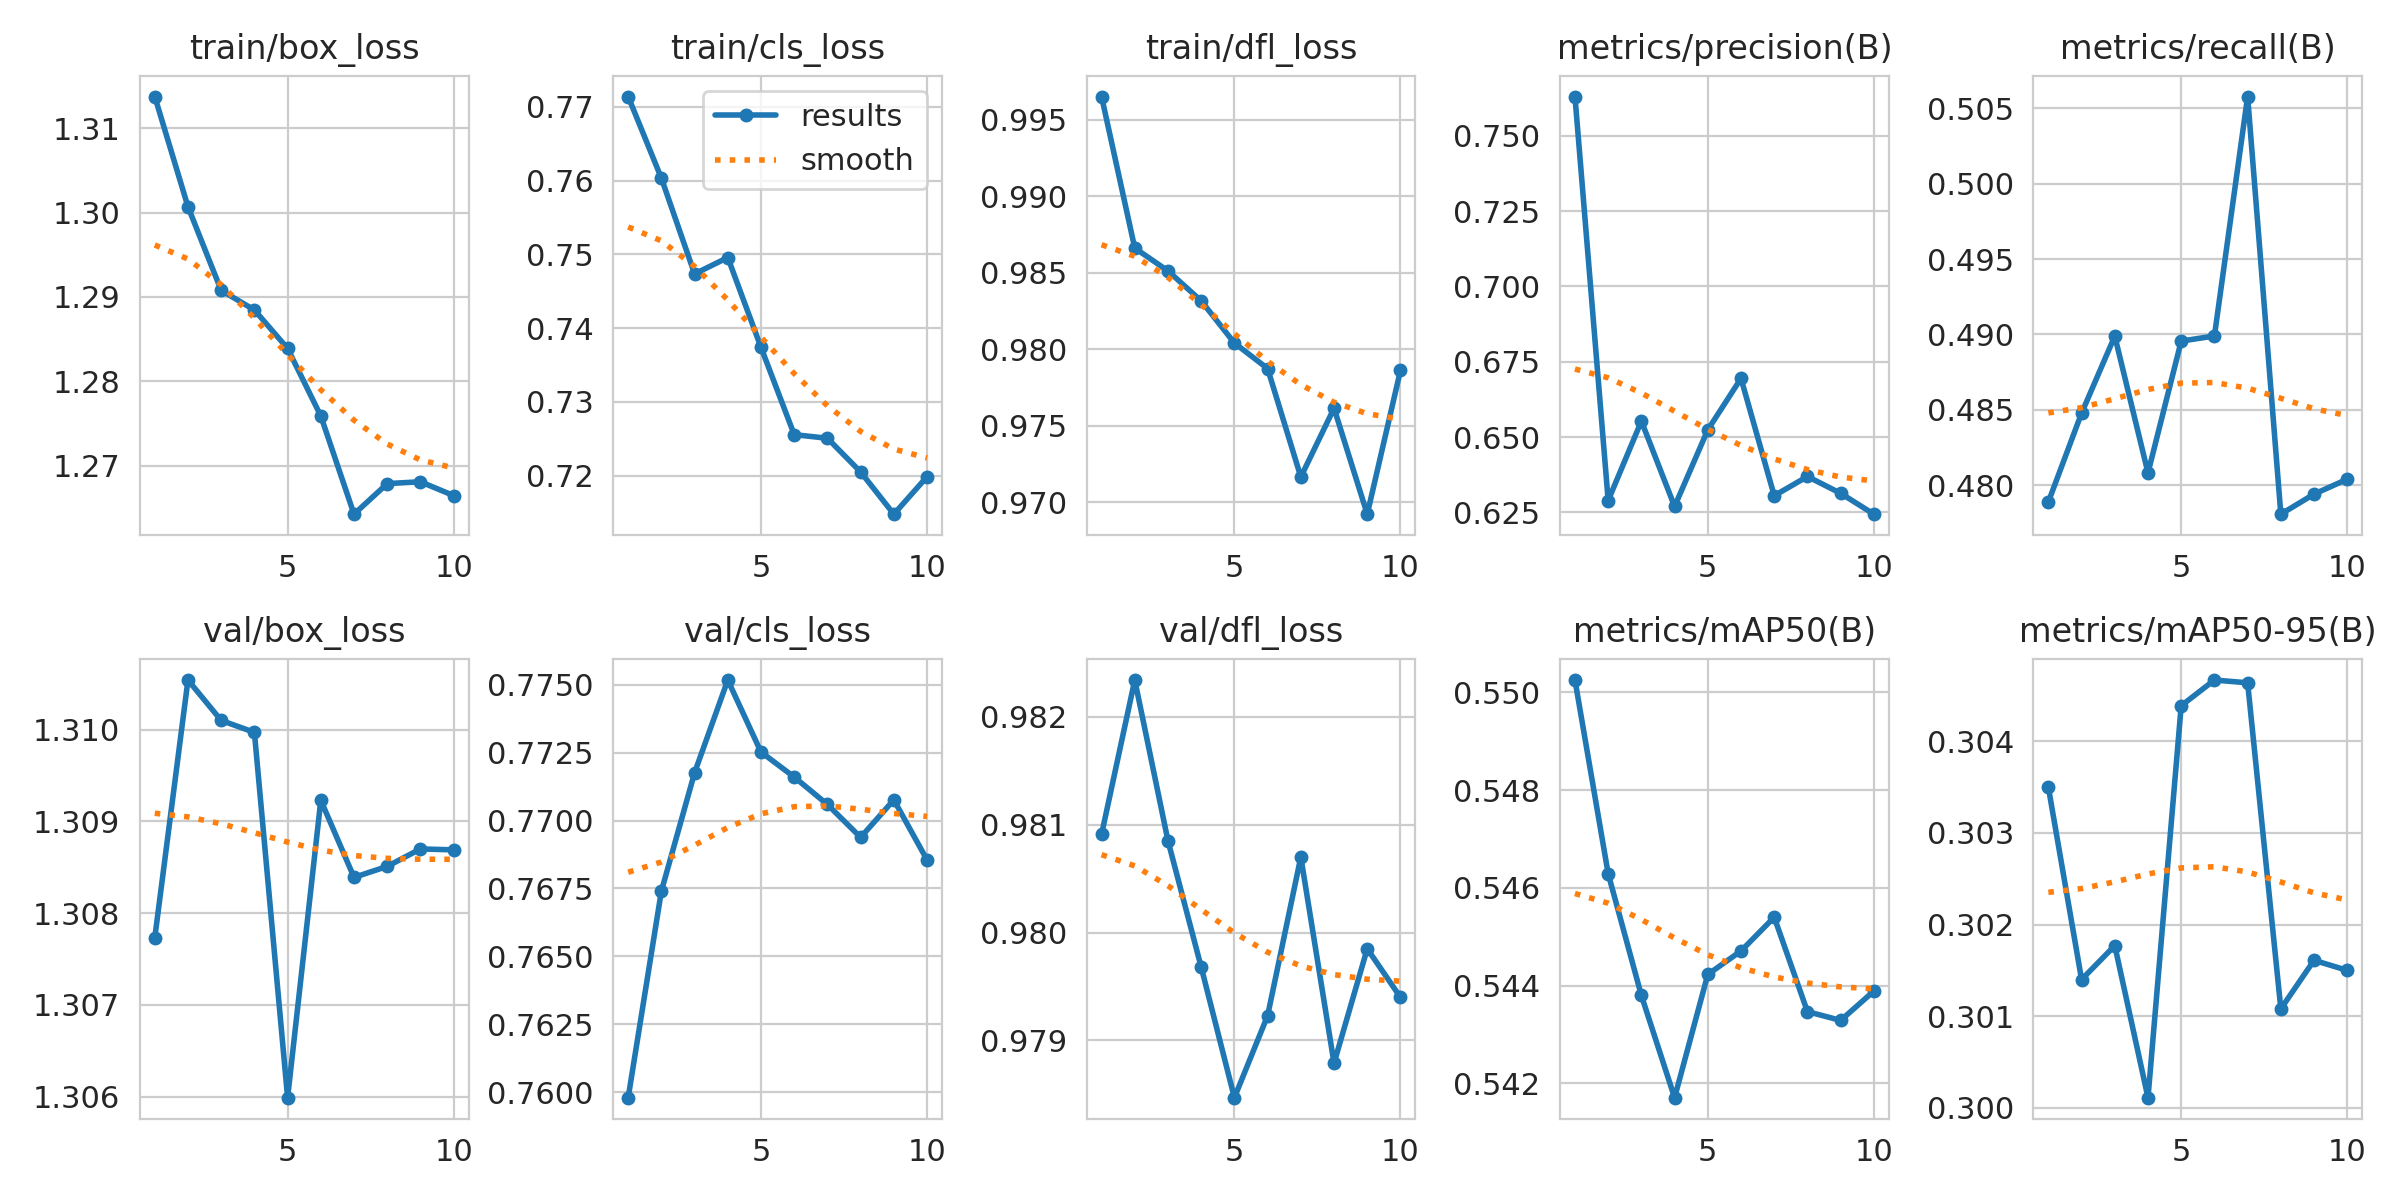

Source data for this figure (header and first rows):
epoch, time, train/box_loss, train/cls_loss, train/dfl_loss, metrics/precision(B), metrics/recall(B), metrics/mAP50(B), metrics/mAP50-95(B), val/box_loss, val/cls_loss, val/dfl_loss, lr/pg0, lr/pg1, lr/pg2
1, 9.399, 1.314, 0.7714, 0.9965, 0.763, 0.4789, 0.5503, 0.3035, 1.308, 0.7598, 0.9809, 0.05765, 0.0004829, 0.0004829
2, 16.38, 1.301, 0.7603, 0.9866, 0.6289, 0.4848, 0.5463, 0.3014, 1.311, 0.7674, 0.9823, 0.02986, 0.0008827, 0.0008827
3, 23.61, 1.291, 0.7473, 0.9851, 0.6553, 0.4899, 0.5438, 0.3018, 1.31, 0.7718, 0.9808, 0.001967, 0.001184, 0.001184
4, 31.03, 1.288, 0.7496, 0.9831, 0.627, 0.4808, 0.5417, 0.3001, 1.31, 0.7752, 0.9797, 0.001048, 0.001048, 0.001048
5, 40.37, 1.284, 0.7374, 0.9804, 0.6524, 0.4896, 0.5442, 0.3044, 1.306, 0.7725, 0.9785, 0.0009001, 0.0009001, 0.0009001
6, 47.8, 1.276, 0.7256, 0.9787, 0.6695, 0.4899, 0.5447, 0.3047, 1.309, 0.7716, 0.9792, 0.0007525, 0.0007525, 0.0007525
7, 54.76, 1.264, 0.7251, 0.9717, 0.6305, 0.5058, 0.5454, 0.3046, 1.308, 0.7706, 0.9807, 0.000605, 0.000605, 0.000605
8, 61.71, 1.268, 0.7205, 0.9761, 0.6369, 0.4781, 0.5435, 0.3011, 1.309, 0.7694, 0.9788, 0.0004575, 0.0004575, 0.0004575
9, 68.76, 1.268, 0.7148, 0.9692, 0.6313, 0.4794, 0.5433, 0.3016, 1.309, 0.7708, 0.9798, 0.00031, 0.00031, 0.00031
10, 77.78, 1.266, 0.7198, 0.9786, 0.6244, 0.4804, 0.5439, 0.3015, 1.309, 0.7685, 0.9794, 0.0001624, 0.0001624, 0.0001624
